Run: headless pygame with SDL's dummy video driver; simulated clock (each Clock.tick advances the game by its frame time, no real sleeping); random seed 0; keys injected as events and as key.get_pressed() state; no mouse input.
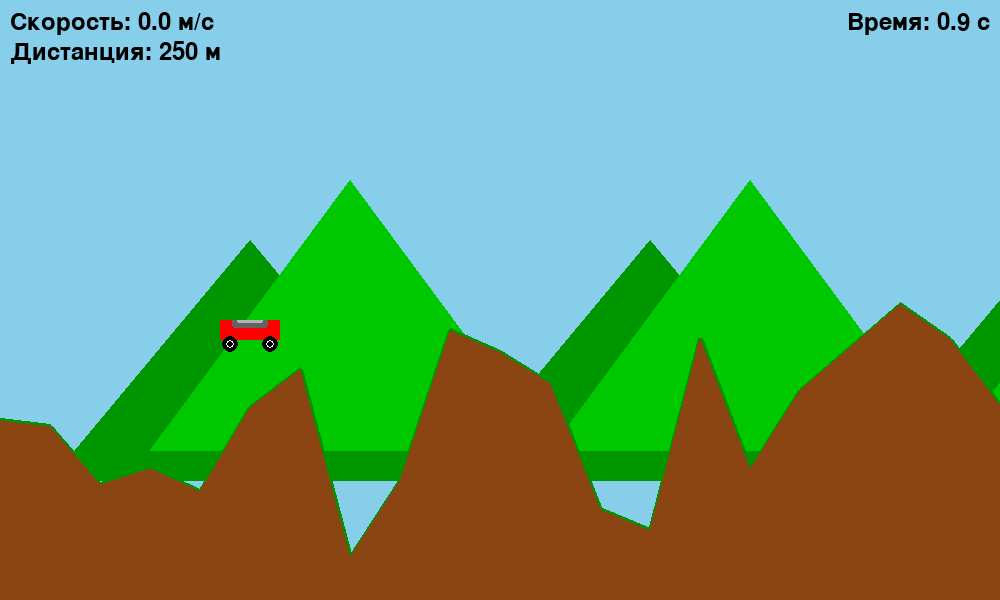
Frame 1 of 4 · flips 1–60 · no input
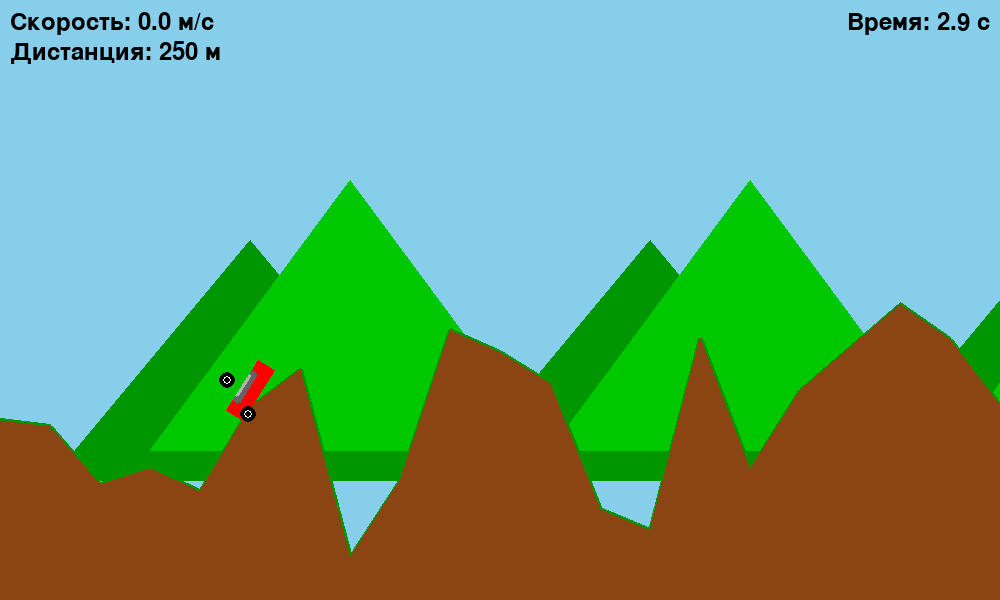
Frame 2 of 4 · flips 61–180 · tapped SPACE, RETURN · held RIGHT (→), D
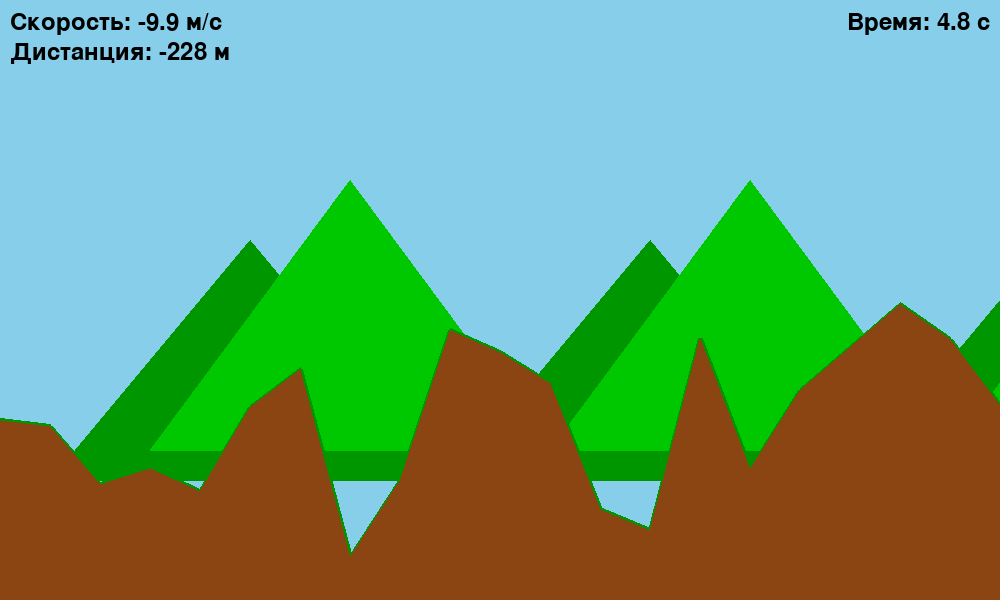
Frame 3 of 4 · flips 181–300 · held DOWN (↓), S
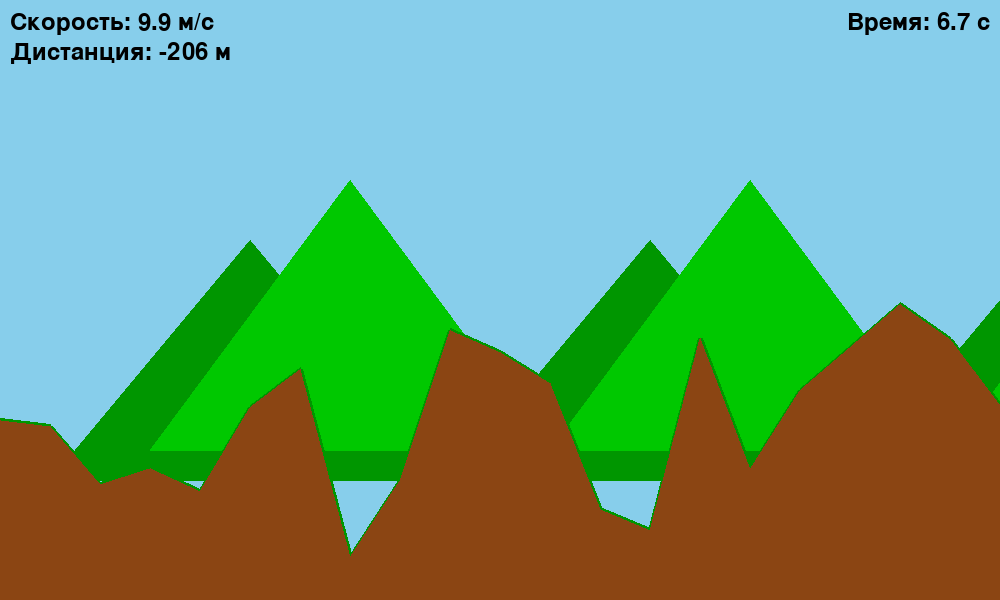
Frame 4 of 4 · flips 301–420 · held LEFT (←), A, UP (↑), W

The pygame program that drew these frames:

import pygame
import math
import random

# --- Константы игры ---
SCREEN_WIDTH = 1000
SCREEN_HEIGHT = 600
FPS = 60

# Цвета
WHITE = (255, 255, 255)
BLACK = (0, 0, 0)
GREEN = (0, 200, 0)
LIGHT_GREEN = (50, 255, 50)
DARK_GREEN = (0, 150, 0)
BROWN = (139, 69, 19)
SKY_BLUE = (135, 206, 235)
RED = (255, 0, 0)
GREY = (100, 100, 100)
LIGHT_GREY = (180, 180, 180)

# Физика
GRAVITY = 0.5
FRICTION = 0.98  # Применяется к скорости при движении по земле
AIR_RESISTANCE = 0.99  # Применяется к скорости в воздухе
ANGULAR_FRICTION = 0.95 # Трение для вращения в воздухе
BOUNCE_FACTOR = 0.3 # Насколько сильно отскакивает при приземлении

# Параметры игрока (машины)
CAR_WIDTH = 60
CAR_HEIGHT = 20
WHEEL_RADIUS = 8
WHEEL_OFFSET_X = CAR_WIDTH // 3
WHEEL_OFFSET_Y = CAR_HEIGHT // 2 + WHEEL_RADIUS // 2

CAR_MAX_SPEED = 10
CAR_ACCELERATION = 0.2
CAR_BRAKE_FORCE = 0.3
CAR_ROTATION_SPEED = 3 # Скорость вращения в воздухе

HILL_SEGMENT_LENGTH = 50 # Длина сегмента при генерации холмов
HILL_AMPLITUDE_RANGE = (50, 150) # Диапазон высот холмов
HILL_FREQUENCY_RANGE = (0.01, 0.03) # Диапазон частот холмов (для волнистости)
TOTAL_HILL_LENGTH = SCREEN_WIDTH * 5 # Общая длина трассы (в 5 раз больше экрана)

# --- Инициализация Pygame ---
pygame.init()
screen = pygame.display.set_mode((SCREEN_WIDTH, SCREEN_HEIGHT))
pygame.display.set_caption("Hill Racing Simulator")
clock = pygame.time.Clock()
font = pygame.font.Font(None, 36) # Шрифт для текста

# --- Класс Car (Машина) ---
class Car:
    def __init__(self, x, y):
        self.x = x
        self.y = y
        self.speed = 0
        self.angle = 0  # Угол в градусах (0 - горизонтально, положительный - по часовой стрелке)
        self.angular_velocity = 0 # Скорость вращения в воздухе
        self.in_air = False

        self.color = RED

    def update(self, keys, ground_points):
        # Применение управления
        if keys[pygame.K_UP]:
            self.speed += CAR_ACCELERATION
        if keys[pygame.K_DOWN]:
            self.speed -= CAR_BRAKE_FORCE
        
        # Ограничение скорости
        self.speed = max(-CAR_MAX_SPEED, min(CAR_MAX_SPEED, self.speed))
        
        # Применение вращения в воздухе
        if self.in_air:
            if keys[pygame.K_LEFT]:
                self.angular_velocity += CAR_ROTATION_SPEED
            if keys[pygame.K_RIGHT]:
                self.angular_velocity -= CAR_ROTATION_SPEED
            
            self.angle += self.angular_velocity
            self.angular_velocity *= ANGULAR_FRICTION # Затухание вращения
            self.angle %= 360 # Ограничение угла от 0 до 360

        # Применение движения
        # Движение машины зависит от ее скорости и угла.
        # Однако, для упрощения, мы сначала обновим X, Y, а затем скорректируем Y под землю.
        self.x += self.speed * math.cos(math.radians(self.angle)) # Горизонтальное движение
        self.y += self.speed * math.sin(math.radians(self.angle)) # Вертикальное движение (не используется для гравитации)

        # Применение гравитации
        self.y += GRAVITY

        # Поиск точки на земле под машиной
        ground_y, ground_angle_rad = get_ground_y_and_slope(self.x, ground_points)
        
        # Проверка столкновения с землей
        car_bottom_y = self.y + CAR_HEIGHT / 2 # Центр машины
        
        if car_bottom_y >= ground_y:
            # Машина на земле
            self.y = ground_y - CAR_HEIGHT / 2 # Поднять машину на уровень земли
            
            if self.in_air: # Если только что приземлились
                # Отскок при приземлении
                self.speed *= BOUNCE_FACTOR
                self.in_air = False
                self.angular_velocity = 0 # Обнулить вращение при приземлении

            # Привязать угол машины к углу земли
            self.angle = -math.degrees(ground_angle_rad) # Pygame вращает против часовой стрелки, поэтому минус

            # Применение трения
            self.speed *= FRICTION
            
            # Изменение скорости в зависимости от уклона
            # На крутом подъеме замедляемся, на спуске ускоряемся
            slope_factor = math.sin(ground_angle_rad) # Положительный для спуска, отрицательный для подъема
            self.speed += slope_factor * 0.5 # Регулируйте это значение для изменения "скольжения"

        else:
            # Машина в воздухе
            self.in_air = True
            # Применение сопротивления воздуха
            self.speed *= AIR_RESISTANCE

    def draw(self, screen, camera_offset_x):
        # Позиция машины относительно камеры
        draw_x = self.x - camera_offset_x
        draw_y = self.y

        # Рисуем корпус машины (поворачиваем)
        car_surf = pygame.Surface((CAR_WIDTH, CAR_HEIGHT), pygame.SRCALPHA)
        car_surf.fill(self.color)
        
        # Рисуем кабину/верх машины
        cab_width = CAR_WIDTH * 0.6
        cab_height = CAR_HEIGHT * 0.8
        cab_x = (CAR_WIDTH - cab_width) / 2
        cab_y = -cab_height / 2
        pygame.draw.rect(car_surf, GREY, (cab_x, cab_y, cab_width, cab_height), border_radius=3)
        pygame.draw.rect(car_surf, LIGHT_GREY, (cab_x + 5, cab_y + 5, cab_width - 10, cab_height - 10), border_radius=2)


        rotated_car = pygame.transform.rotate(car_surf, self.angle)
        rotated_rect = rotated_car.get_rect(center=(draw_x, draw_y))
        screen.blit(rotated_car, rotated_rect)

        # Рисуем колеса
        # Колеса должны быть привязаны к корпусу, но вращаться независимо (визуально)
        # Для простоты, пока просто рисуем их без вращения
        wheel1_offset_x = -WHEEL_OFFSET_X
        wheel2_offset_x = WHEEL_OFFSET_X
        
        # Поворачиваем смещения колес
        angle_rad = math.radians(self.angle)
        
        # Переднее колесо
        wx1 = draw_x + wheel1_offset_x * math.cos(angle_rad) - WHEEL_OFFSET_Y * math.sin(angle_rad)
        wy1 = draw_y + wheel1_offset_x * math.sin(angle_rad) + WHEEL_OFFSET_Y * math.cos(angle_rad)
        pygame.draw.circle(screen, BLACK, (int(wx1), int(wy1)), WHEEL_RADIUS)
        pygame.draw.circle(screen, WHITE, (int(wx1), int(wy1)), WHEEL_RADIUS // 2, 1)

        # Заднее колесо
        wx2 = draw_x + wheel2_offset_x * math.cos(angle_rad) - WHEEL_OFFSET_Y * math.sin(angle_rad)
        wy2 = draw_y + wheel2_offset_x * math.sin(angle_rad) + WHEEL_OFFSET_Y * math.cos(angle_rad)
        pygame.draw.circle(screen, BLACK, (int(wx2), int(wy2)), WHEEL_RADIUS)
        pygame.draw.circle(screen, WHITE, (int(wx2), int(wy2)), WHEEL_RADIUS // 2, 1)


# --- Генерация ландшафта (холмов) ---
def generate_ground(length, segment_len, screen_height_offset):
    points = []
    current_x = 0
    current_y = screen_height_offset # Начальная высота земли

    while current_x < length:
        points.append((current_x, current_y))

        # Генерация следующей точки
        next_x = current_x + segment_len
        
        # Случайное изменение высоты для создания холмов
        # Используем sin/cos для более плавных холмов
        amplitude = random.uniform(*HILL_AMPLITUDE_RANGE)
        frequency = random.uniform(*HILL_FREQUENCY_RANGE)
        
        # Создаем волну для следующего участка
        next_y = screen_height_offset + amplitude * math.sin(frequency * current_x) \
                 + random.randint(-20, 20) # Немного случайного шума

        # Убедимся, что земля не уходит за пределы экрана слишком сильно
        next_y = max(screen_height_offset - SCREEN_HEIGHT / 4, min(screen_height_offset + SCREEN_HEIGHT / 4, next_y))

        current_x = next_x
        current_y = next_y
    
    # Добавить последнюю точку
    points.append((length, current_y))
    return points

def get_ground_y_and_slope(x, ground_points):
    """
    Возвращает высоту земли и угол уклона в заданной X-координате.
    Использует линейную интерполяцию между точками земли.
    """
    for i in range(len(ground_points) - 1):
        x1, y1 = ground_points[i]
        x2, y2 = ground_points[i+1]

        if x1 <= x <= x2:
            # Найдена правильная пара точек
            if x2 == x1: # Избегаем деления на ноль
                return y1, 0.0
            
            # Линейная интерполяция для Y
            ratio = (x - x1) / (x2 - x1)
            interpolated_y = y1 + ratio * (y2 - y1)
            
            # Угол наклона
            angle_rad = math.atan2(y2 - y1, x2 - x1)
            return interpolated_y, angle_rad
    
    # Если X вне сгенерированного диапазона земли (например, в конце трассы),
    # используем последнюю точку или плоскую линию
    if x < ground_points[0][0]:
        return ground_points[0][1], 0.0
    return ground_points[-1][1], 0.0 # В конце трассы - плоская линия


# --- Главная игровая функция ---
def main():
    running = True

    # Игрок (машина)
    player_car = Car(x=SCREEN_WIDTH // 4, y=SCREEN_HEIGHT // 2)

    # Генерация земли
    ground_points = generate_ground(TOTAL_HILL_LENGTH, HILL_SEGMENT_LENGTH, SCREEN_HEIGHT * 0.7)

    # Смещение камеры
    camera_offset_x = 0

    # Время (для подсчета)
    start_time = pygame.time.get_ticks() # Время в миллисекундах
    
    while running:
        for event in pygame.event.get():
            if event.type == pygame.QUIT:
                running = False

        keys = pygame.key.get_pressed()

        # Обновление машины
        player_car.update(keys, ground_points)

        # Обновление смещения камеры (следует за машиной)
        camera_offset_x = player_car.x - SCREEN_WIDTH // 4 # Машина находится на четверти экрана
        
        # Ограничение камеры, чтобы не выходить за границы сгенерированной земли
        max_camera_offset_x = TOTAL_HILL_LENGTH - SCREEN_WIDTH
        camera_offset_x = max(0, min(camera_offset_x, max_camera_offset_x))


        # --- Отрисовка ---
        screen.fill(SKY_BLUE) # Фон - небо

        # Рисуем дальние горы (декорации)
        for i in range(3):
            mountain_x = (i * 400 + 50 - camera_offset_x * 0.5) % (TOTAL_HILL_LENGTH + 400) # Параллакс
            pygame.draw.polygon(screen, DARK_GREEN, [
                (mountain_x, SCREEN_HEIGHT * 0.8), 
                (mountain_x + 200, SCREEN_HEIGHT * 0.4), 
                (mountain_x + 400, SCREEN_HEIGHT * 0.8)
            ])
            pygame.draw.polygon(screen, GREEN, [
                (mountain_x + 100, SCREEN_HEIGHT * 0.75), 
                (mountain_x + 300, SCREEN_HEIGHT * 0.3), 
                (mountain_x + 500, SCREEN_HEIGHT * 0.75)
            ])

        # Рисуем землю
        ground_display_points = []
        for x, y in ground_points:
            ground_display_points.append((x - camera_offset_x, y))
        
        if len(ground_display_points) > 1:
            pygame.draw.lines(screen, DARK_GREEN, False, ground_display_points, 5) # Верхний контур земли
            
            # Заполняем область под землей
            # Создаем многоугольник из точек земли и нижних углов экрана
            ground_polygon_points = ground_display_points + [
                (ground_display_points[-1][0], SCREEN_HEIGHT),
                (ground_display_points[0][0], SCREEN_HEIGHT)
            ]
            pygame.draw.polygon(screen, BROWN, ground_polygon_points)


        # Рисуем машину
        player_car.draw(screen, camera_offset_x)

        # Вывод информации на экран
        speed_text = font.render(f"Скорость: {player_car.speed:.1f} м/с", True, BLACK)
        screen.blit(speed_text, (10, 10))

        distance_text = font.render(f"Дистанция: {player_car.x:.0f} м", True, BLACK)
        screen.blit(distance_text, (10, 40))

        # Вывод таймера
        elapsed_time = (pygame.time.get_ticks() - start_time) / 1000 # В секундах
        timer_text = font.render(f"Время: {elapsed_time:.1f} с", True, BLACK)
        screen.blit(timer_text, (SCREEN_WIDTH - timer_text.get_width() - 10, 10))

        # Проверка на окончание трассы
        if player_car.x >= TOTAL_HILL_LENGTH - 100: # Завершение трассы
            end_game_text = font.render("Трасса завершена! Поздравляем!", True, BLACK)
            text_rect = end_game_text.get_rect(center=(SCREEN_WIDTH // 2, SCREEN_HEIGHT // 2))
            screen.blit(end_game_text, text_rect)
            running = False # Остановка игры

        pygame.display.flip() # Обновление экрана
        clock.tick(FPS) # Ограничение FPS

    pygame.quit()

if __name__ == "__main__":
    main()
